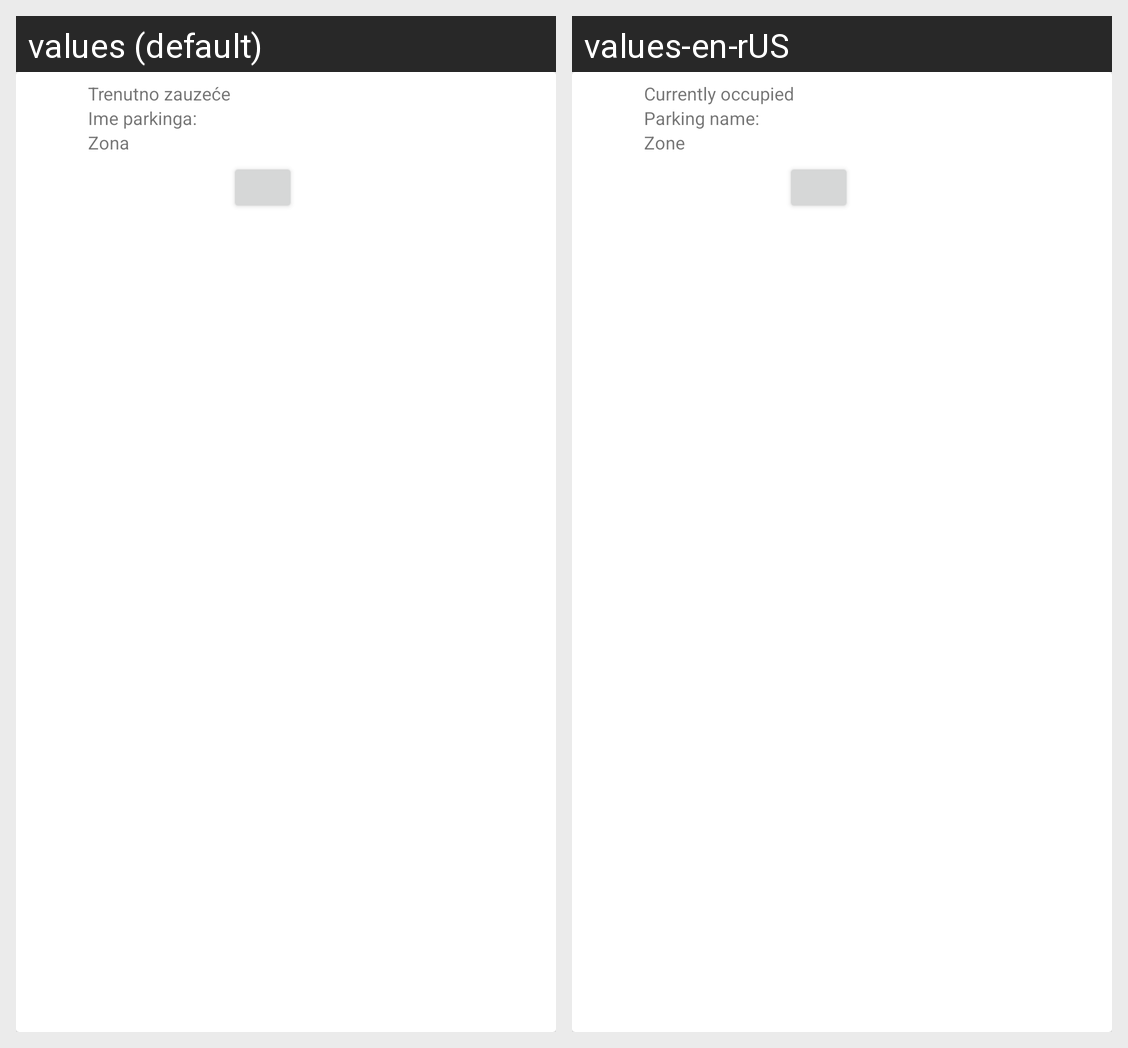

Here is an Android app screen in its default locale and in the app's own translations. Write out the translated-string differences for the strings that appear on this screen.
Android screen res/layout/infobubble.xml rendered under 2 locales, left to right: values (default), values-en-rUS. Device: Nexus 5 (rendered at 1080×1920; each locale shown at half size, 540×960, under a caption strip naming it); theme AppTheme.
Strings drawn on this screen, with the default value and each locale's value (text and hints the layout hard-codes, and strings that could not be matched under every locale, appear in the picture but are not listed):

parking_load
  values: Trenutno zauzeće
  values-en-rUS: Currently occupied

parking_name
  values: Ime parkinga: 
  values-en-rUS: Parking name: 

zone_title
  values: Zona
  values-en-rUS: Zone
